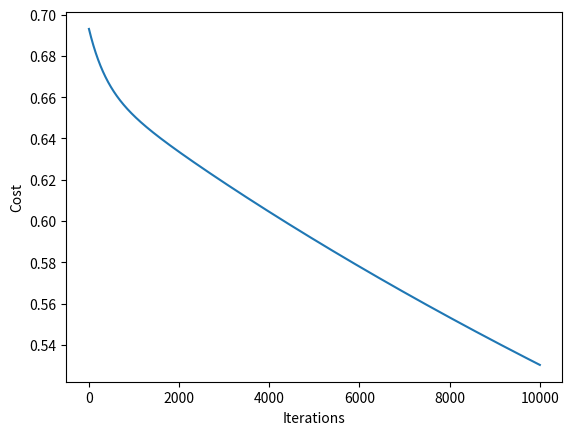

This figure's Python source:
import numpy as np 
import matplotlib.pyplot as plt 

class LogisticRegression():
    def __init__(self, lr=0.01, iterations=1000):
        self.lr = lr 
        self.iterations = iterations
        self.w = np.zeros((X_train.shape[1],))
        self.b = 0.0


    def predict(self, X):
        z = np.dot(X, self.w) + self.b
        return (1 / (1 + np.exp(-z)))

    def _compute_cost(self, X, y):
        y_hat = self.predict(X)
        m = X.shape[0]
        losses = (y * np.log(y_hat) + (1 - y) * np.log(1 - y_hat))
        return -(1/m) * np.sum(losses)
    

    def fit(self, X, y):
        m, n = X.shape
        dj_dw = np.zeros((n,))
        cost_history = []

        for _ in range(self.iterations):
            y_hat = self.predict(X)
            err = y_hat - y
            for i in range(n):
                dj_dw[i] = (1/m) * (np.sum((err) * X[:, i]))
            dj_db = (1/m) * np.sum(err)

            temp_w = self.w - self.lr * dj_dw
            temp_b = self.b - self.lr * dj_db
            self.w = temp_w 
            self.b = temp_b 
            
            cost = self._compute_cost(X, y)
            # print(f"Cost: {cost}")
            cost_history.append(cost)

        self._plot_learning_curve(cost_history=cost_history)


    def _plot_learning_curve(self, cost_history):
        plt.plot(np.arange(1, self.iterations+1), cost_history)
        plt.xlabel('Iterations')
        plt.ylabel('Cost')
        plt.show()

if __name__ == "__main__":
    X_train = np.array([[0.5, 1.5], [1,1], [1.5, 0.5], [3, 0.5], [2, 2], [1, 2.5]])
    y_train = np.array([0, 0, 0, 1, 1, 1])

    lr = LogisticRegression(lr = 0.001, iterations=10000)
    lr.fit(X_train, y_train)


